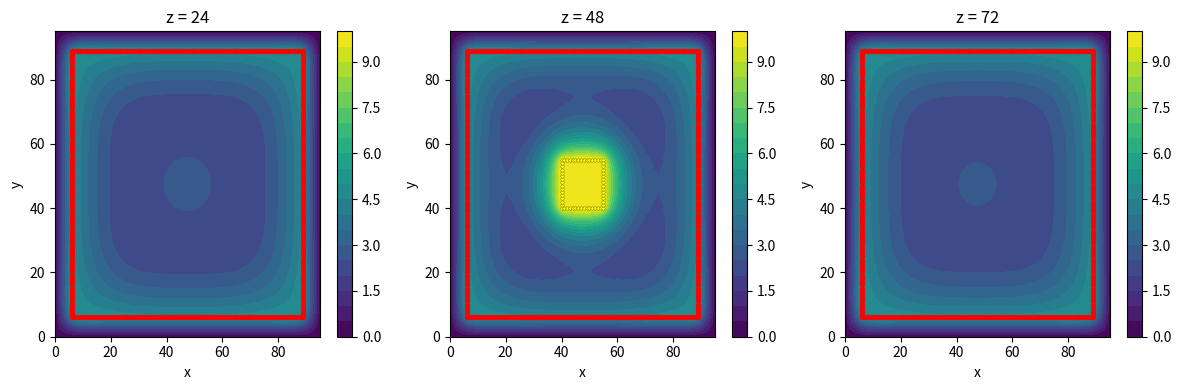
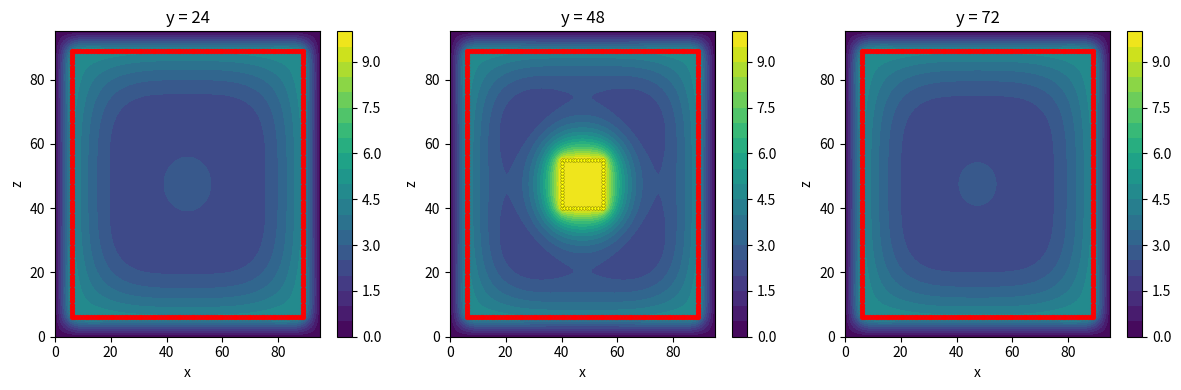
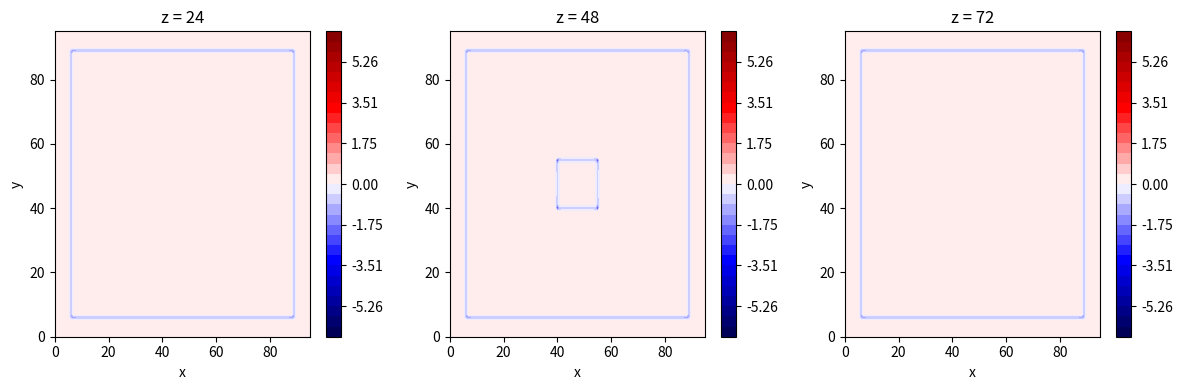
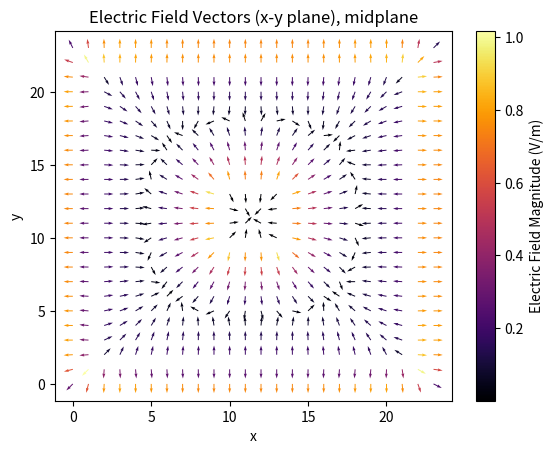
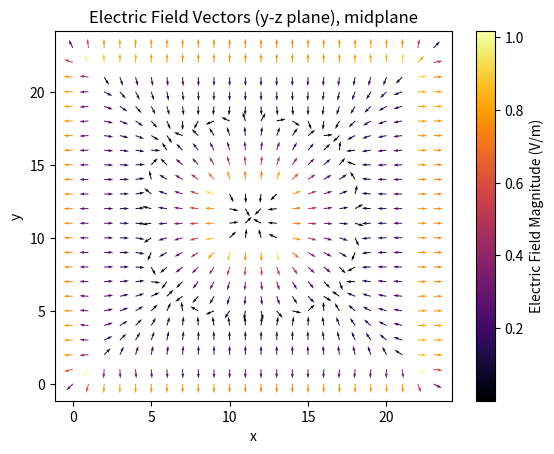

These charts were generated, in order, by the following Python code:
import numpy as np
import matplotlib.pyplot as plt
import tqdm

def make_box3d(shape, bounds):
    """
    Return coordinates and outward normals for the rectangular box boundary only.

    shape: (nz, ny, nx)
    bounds: (z0, z1, y0, y1, x0, x1) with half-open intervals [z0,z1),...
    Returns coords as (N,3) with (z,y,x) and normals (N,3) outward unit vectors.
    """
    nz, ny, nx = shape
    z0, z1, y0, y1, x0, x1 = bounds
    z0 = int(np.clip(z0, 0, nz))
    z1 = int(np.clip(z1, 0, nz))
    y0 = int(np.clip(y0, 0, ny))
    y1 = int(np.clip(y1, 0, ny))
    x0 = int(np.clip(x0, 0, nx))
    x1 = int(np.clip(x1, 0, nx))
    if z1 <= z0 or y1 <= y0 or x1 <= x0:
        return np.empty((0,3), int), np.empty((0,3), float)

    normals_map = {}

    # z-faces
    for y in range(y0, y1):
        for x in range(x0, x1):
            key = (z0, y, x)
            normals_map.setdefault(key, np.array([0.0,0.0,0.0]))
            normals_map[key] += np.array([-1.0,0.0,0.0])

            key = (z1-1, y, x)
            normals_map.setdefault(key, np.array([0.0,0.0,0.0]))
            normals_map[key] += np.array([1.0,0.0,0.0])
    # y-faces
    for z in range(z0, z1):
        for x in range(x0, x1):
            key = (z, y0, x)
            normals_map.setdefault(key, np.array([0.0, 0.0, 0.0]))
            normals_map[key] += np.array([0.0, -1.0, 0.0])

            key = (z, y1 - 1, x)
            normals_map.setdefault(key, np.array([0.0, 0.0, 0.0]))
            normals_map[key] += np.array([0.0, 1.0, 0.0])
    # x-faces
    for z in range(z0, z1):
        for y in range(y0, y1):
            key = (z, y, x0)
            normals_map.setdefault(key, np.array([0.0, 0.0, 0.0]))
            normals_map[key] += np.array([0.0, 0.0, -1.0])

            key = (z, y, x1 - 1)
            normals_map.setdefault(key, np.array([0.0, 0.0, 0.0]))
            normals_map[key] += np.array([0.0, 0.0, 1.0])

    coords_list = []
    normals_list = []
    for (z,y,x), n in normals_map.items():
        coords_list.append((z,y,x))
        normals_list.append(n)
    coords = np.array(coords_list, dtype=int)
    normals = np.array(normals_list, dtype=float)
    lengths = np.linalg.norm(normals, axis=1)
    nz_mask = lengths > 0
    normals[nz_mask] /= lengths[nz_mask][:,None]
    return coords, normals

def make_sphere(shape, center, radius, thickness=0.6):
    """
    Return coords (z,y,x) and outward normals for a spherical shell boundary.
    center: (zc,yc,xc) floats. radius in grid units.
    thickness: tolerance for pixel selection
    """
    nz, ny, nx = shape
    zc, yc, xc = float(center[0]), float(center[1]), float(center[2])

    Z = np.arange(nz)[:,None,None]
    Y = np.arange(ny)[None,:,None]
    X = np.arange(nx)[None,None,:]

    dist = np.sqrt((Z - zc)**2 + (Y - yc)**2 + (X - xc)**2)
    mask = np.abs(dist - radius) <= thickness
    if not np.any(mask):
        return np.empty((0,3), int), np.empty((0,3), float)

    coords = np.argwhere(mask)  # (z,y,x)

    dz = coords[:,0].astype(float) - zc
    dy = coords[:,1].astype(float) - yc
    dx = coords[:,2].astype(float) - xc

    lengths = np.hypot(np.hypot(dz, dy), dx)
    normals = np.zeros_like(coords, dtype=float)
    nz_mask = lengths > 0

    normals[nz_mask,0] = dz[nz_mask] / lengths[nz_mask]
    normals[nz_mask,1] = dy[nz_mask] / lengths[nz_mask]
    normals[nz_mask,2] = dx[nz_mask] / lengths[nz_mask]

    return coords.astype(int), normals

def interp3d(arr, zf, yf, xf):
    """
    Nearest-neighbor sampling of arr at positions zf,yf,xf.
    Less accurate than trilinear interpolation but simpler and faster.
    Accepts scalars or arrays for zf,yf,xf and returns values taken from
    the nearest integer grid points (clipped to array bounds).
    """
    zf = np.asarray(zf)
    yf = np.asarray(yf)
    xf = np.asarray(xf)
    nz, ny, nx = arr.shape

    # Round to nearest grid index and clip to valid range
    zi = np.rint(zf).astype(int)
    yi = np.rint(yf).astype(int)
    xi = np.rint(xf).astype(int)

    zi = np.clip(zi, 0, nz - 1)
    yi = np.clip(yi, 0, ny - 1)
    xi = np.clip(xi, 0, nx - 1)

    return arr[zi, yi, xi]

# add: numerical Laplacian (6-point stencil)
def compute_laplacian_3d(f, h=1.0):
    """
    Compute the 3D discrete Laplacian using a 6-point stencil.
    Returns array same shape as f.
    """
    lap = np.zeros_like(f)
    lap[1:-1,1:-1,1:-1] = (
        (f[2:  ,1:-1,1:-1] - 2*f[1:-1,1:-1,1:-1] + f[:-2,1:-1,1:-1]) +
        (f[1:-1,2:  ,1:-1] - 2*f[1:-1,1:-1,1:-1] + f[1:-1,:-2,1:-1]) +
        (f[1:-1,1:-1,2:  ] - 2*f[1:-1,1:-1,1:-1] + f[1:-1,1:-1,:-2])
    ) / (h*h)
    return lap

def relax_3d(f, potential_surfaces, charged_surfaces, iters=2000, e0=1.0, h=1.0):
    """
    3D relaxation (Laplace/Poisson) on grid f (array shape nz,ny,nx).
    potential_surfaces: list of ((coords, normals), V) where coords shape (N,3), V scalar
    charged_surfaces: list of ((coords, normals), sigma) where normals are outward unit vectors
    """
    f = f.copy()
    nz, ny, nx = f.shape

    for _ in tqdm.tqdm(range(iters)):
        # 6-point average for interior
        f[1:-1,1:-1,1:-1] = (f[1:-1,1:-1,:-2] + f[1:-1,1:-1,2:] +
                             f[1:-1,:-2,1:-1] + f[1:-1,2:,1:-1] +
                             f[:-2,1:-1,1:-1] + f[2:,1:-1,1:-1]) / 6.0

        # Dirichlet surfaces: set fixed potentials
        for (coords, _), V in (potential_surfaces or []):
            if coords.size == 0:
                continue

            zs = coords[:,0]
            ys = coords[:,1]
            xs = coords[:,2]

            f[zs, ys, xs] = V

        # Charged surfaces: enforce jump in normal derivative
        for (coords, normals), sigma in (charged_surfaces or []):
            if coords.size == 0:
                continue

            # Only use boundary points where the normal is non-zero.
            lengths = np.linalg.norm(normals, axis=1)
            mask = lengths > 1e-12
            if not np.any(mask):
                continue

            b_coords = coords[mask]
            b_normals = normals[mask]

            zs = b_coords[:,0].astype(float)
            ys = b_coords[:,1].astype(float)
            xs = b_coords[:,2].astype(float)

            nzs = b_normals[:,0].astype(float)
            nys = b_normals[:,1].astype(float)
            nxs = b_normals[:,2].astype(float)

            # Compute interior and exterior points one grid spacing away along normal
            # (may be non-integer, so use interpolation of some kind)
            zin = zs - nzs*h
            yin = ys - nys*h
            xin = xs - nxs*h

            zout = zs + nzs*h
            yout = ys + nys*h
            xout = xs + nxs*h

            # Assure sampling points are within grid bounds
            zin = np.clip(zin, 0, nz-1)
            yin = np.clip(yin, 0, ny-1)
            xin = np.clip(xin, 0, nx-1)

            zout = np.clip(zout, 0, nz-1)
            yout = np.clip(yout, 0, ny-1)
            xout = np.clip(xout, 0, nx-1)

            Vin = interp3d(f, zin, yin, xin)
            Vout = interp3d(f, zout, yout, xout)

            f[b_coords[:,0], b_coords[:,1], b_coords[:,2]] = 0.5*(Vin + Vout) + (h*sigma)/(2.0*e0)

    return f


def graph_slices(p3, potential_surfaces=None, charged_surfaces=None, slices=None, levels=None, cmap='viridis', axis=0):
    """
    Plot multiple slices of 3D potential as 2D contours along a chosen axis.

    Parameters
    - p3: (nz, ny, nx) ndarray
    - axis: which axis to slice along: 0 -> z (plots y vs x),
             1 -> y (plots z vs x), 2 -> x (plots z vs y)
    - slices: list of indices along the chosen axis. If None, chooses three default slices
              spaced at quarter, middle, and three-quarter positions along that axis.
    """
    nz, ny, nx = p3.shape
    if slices is None:
        if axis == 0:
            slices = [nz // 4, nz // 2, 3 * nz // 4]
        elif axis == 1:
            slices = [ny // 4, ny // 2, 3 * ny // 4]
        elif axis == 2:
            slices = [nx // 4, nx // 2, 3 * nx // 4]
        else:
            raise ValueError('axis must be 0, 1, or 2')
    n = len(slices)
    cols = min(3, n)
    rows = (n + cols - 1)//cols
    levels = levels if levels is not None else np.linspace(np.min(p3), np.max(p3), 21)

    fig, axs = plt.subplots(rows, cols, figsize=(4*cols, 4*rows), squeeze=False)
    for i, iz in enumerate(slices):
        ax = axs[i//cols, i%cols]

        # select 2D slice and mapping depending on axis
        if axis == 0:
            data2d = p3[iz]                # shape (ny, nx): x horiz, y vert
            title_coord = f'z = {iz}'
            map_x_idx = 2
            map_y_idx = 1
            xlabel, ylabel = 'x', 'y'
        elif axis == 1:
            data2d = p3[:, iz, :]          # shape (nz, nx): x horiz, z vert
            title_coord = f'y = {iz}'
            map_x_idx = 2
            map_y_idx = 0
            xlabel, ylabel = 'x', 'z'
        else:
            data2d = p3[:, :, iz]          # shape (nz, ny): y horiz, z vert
            title_coord = f'x = {iz}'
            map_x_idx = 1
            map_y_idx = 0
            xlabel, ylabel = 'y', 'z'

        cs = ax.contourf(data2d, levels=levels, cmap=cmap)
        ax.set_title(title_coord)
        ax.set_xlabel(xlabel)
        ax.set_ylabel(ylabel)
        fig.colorbar(cs, ax=ax)

        # overlay potential_surfaces and charged_surfaces intersections
        if potential_surfaces:
            for (coords, _), V in potential_surfaces:
                if coords.size == 0:
                    continue
                mask = coords[:, axis] == iz
                if not np.any(mask):
                    continue
                xs = coords[mask, map_x_idx]
                ys = coords[mask, map_y_idx]
                ax.scatter(xs, ys, c='yellow', s=6, edgecolors='k', linewidths=0.2, alpha=0.8)

        if charged_surfaces:
            for (coords, normals), sigma in charged_surfaces:
                if coords.size == 0:
                    continue
                mask = coords[:, axis] == iz
                if not np.any(mask):
                    continue
                xs = coords[mask, map_x_idx]
                ys = coords[mask, map_y_idx]
                ax.scatter(xs, ys, c='red', s=8, alpha=0.9)

    # hide any empty subplots
    for j in range(n, rows*cols):
        axs[j//cols, j%cols].axis('off')

    plt.tight_layout()
    plt.show()

def vector_field_plot(vector_field_x, vector_field_y, title, scale_label, subsample_step=5):
    magnitude = np.sqrt(vector_field_x**2 + vector_field_y**2)

    subsample_offset = subsample_step // 2
    subsampled_magnitude = magnitude[subsample_offset::subsample_step, subsample_offset::subsample_step]

    subsampled_magnitude[subsampled_magnitude == 0] = 1

    subsampled_x = vector_field_x[subsample_offset::subsample_step, subsample_offset::subsample_step] / subsampled_magnitude
    subsampled_y = vector_field_y[subsample_offset::subsample_step, subsample_offset::subsample_step] / subsampled_magnitude

    X,Y = np.meshgrid(np.arange(subsampled_x.shape[1]),
                    np.arange(subsampled_x.shape[0]))

    plt.quiver(X, Y, subsampled_x, subsampled_y, subsampled_magnitude, cmap='inferno')
    plt.colorbar(label=scale_label)
    plt.title(title)
    plt.xlabel('x')
    plt.ylabel('y')
    plt.show()

if __name__ == "__main__":
    # small test grid
    nz, ny, nx = 96, 96, 96
    p3 = np.zeros((nz, ny, nx))
    e0 = 1.0

    # center solid cube at fixed potential
    cz, cy, cx = nz//2, ny//2, nx//2
    half = 8
    z0, z1 = cz-half, cz+half
    y0, y1 = cy-half, cy+half
    x0, x1 = cx-half, cx+half
    box_coords, box_normals = make_box3d(p3.shape, (z0, z1, y0, y1, x0, x1))
    potential_surfaces = [((box_coords, box_normals), 10.0)]

    # outer charged box boundary
    outer = make_box3d(p3.shape, (6, nz-6, 6, ny-6, 6, nx-6))
    charged_surfaces = [(outer, 1.0)]

    # relax
    relaxed = relax_3d(p3, potential_surfaces, charged_surfaces, iters=800, e0=e0, h=1.0)

    # compute Laplacian everywhere
    lap = compute_laplacian_3d(relaxed, h=1.0)

    # graph potential slices (contours) with surfaces overlaid
    levels_p = np.linspace(np.min(relaxed), np.max(relaxed), 21)
    graph_slices(relaxed, potential_surfaces, charged_surfaces,
                 slices=[nz//4, nz//2, 3*nz//4], levels=levels_p, cmap='viridis',axis=0)

    graph_slices(relaxed, potential_surfaces, charged_surfaces,
                 slices=[ny//4, ny//2, 3*ny//4], levels=levels_p, cmap='viridis',axis=1)

    # graph Laplacian slices (seismic) symmetrically about zero
    vmax = np.max(np.abs(lap))
    levels_l = np.linspace(-vmax, vmax, 31) if vmax > 0 else None
    graph_slices(lap, potential_surfaces=None, charged_surfaces=None,
                 slices=[nz//4, nz//2, 3*nz//4], levels=levels_l, cmap='seismic')
    
    # find efield and charge density
    # For array shape (nz, ny, nx), np.gradient(relaxed) returns (dV/dz, dV/dy, dV/dx)
    dVz, dVy, dVx = np.gradient(relaxed, 1.0, 1.0, 1.0)

    # Electric field E = -grad(V)
    Ez = -dVz
    Ey = -dVy
    Ex = -dVx

    # choose a z slice to visualize (middle)
    zmid = relaxed.shape[0] // 2
    ex_slice = Ex[zmid]
    ey_slice = Ey[zmid]

    print('Ex/Ey slice shapes:', ex_slice.shape, ey_slice.shape)
    vector_field_plot(ex_slice, ey_slice,
                      title='Electric Field Vectors (x-y plane), midplane',
                      scale_label='Electric Field Magnitude (V/m)',
                      subsample_step=4)

    # select a mid x-slice (y-z plane) -> axis index 2
    xmid = relaxed.shape[2] // 2
    ex_slice = Ey[:, :, xmid]
    ey_slice = Ez[:, :, xmid]

    print('Ey/Ez (y-z) slice shapes:', ex_slice.shape, ey_slice.shape)
    vector_field_plot(ex_slice, ey_slice,
                      title='Electric Field Vectors (y-z plane), midplane',
                      scale_label='Electric Field Magnitude (V/m)',
                      subsample_step=4)
